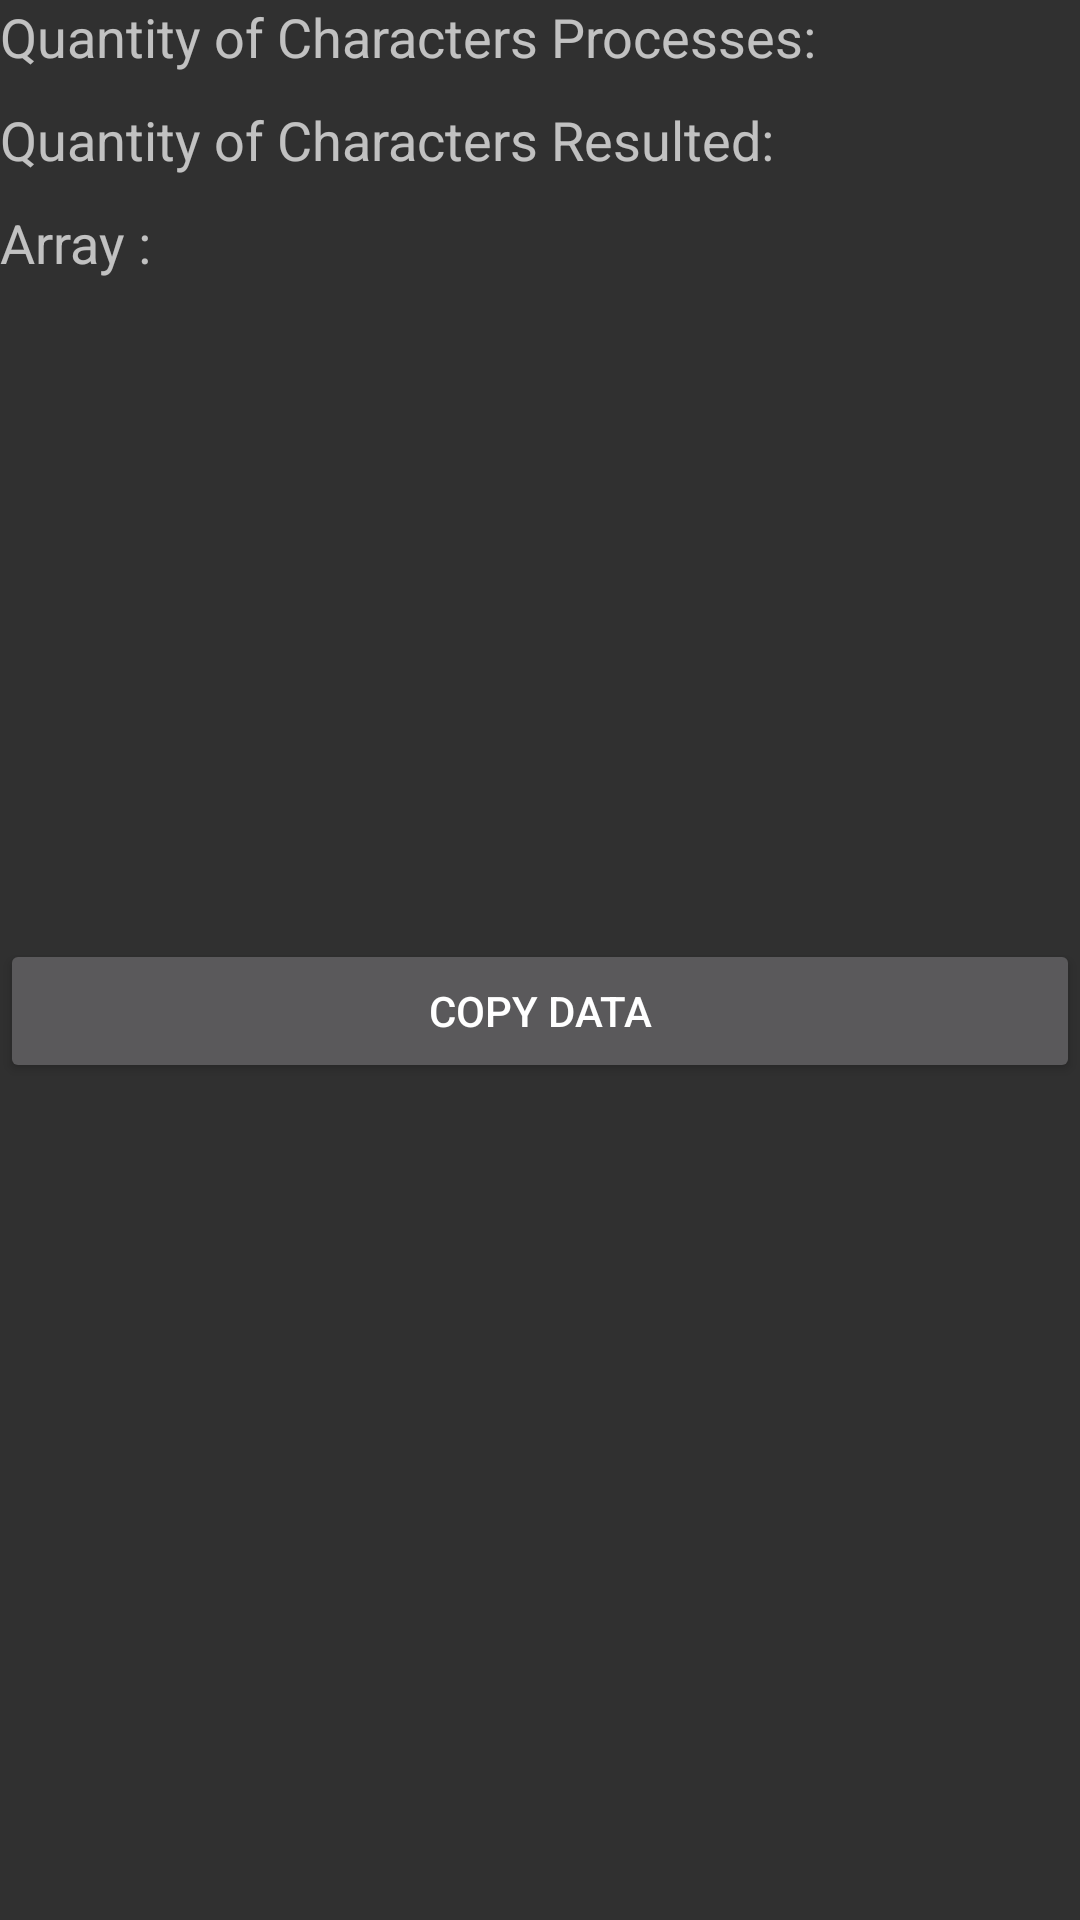

Produce the Android XML layout that renders to this screen, including the resource entries it uses.
<!-- AndroidManifest.xml: application theme Home.Theme.CompassTest -->
<!-- res/layout/character_component.xml -->
<?xml version="1.0" encoding="utf-8"?>
<androidx.constraintlayout.widget.ConstraintLayout xmlns:android="http://schemas.android.com/apk/res/android"
    xmlns:app="http://schemas.android.com/apk/res-auto"
    android:layout_width="match_parent"
    android:layout_height="match_parent"
    xmlns:tools="http://schemas.android.com/tools">

    <androidx.constraintlayout.widget.ConstraintLayout
        android:id="@+id/lyCharacter"
        android:layout_width="match_parent"
        android:layout_height="wrap_content"
        app:layout_constraintEnd_toEndOf="parent"
        app:layout_constraintStart_toStartOf="parent"
        app:layout_constraintTop_toTopOf="parent">

        <TextView
            android:id="@+id/textView2"
            android:layout_width="wrap_content"
            android:layout_height="wrap_content"
            android:text="@string/txt_character_quantity"
            android:textSize="18sp"
            app:layout_constraintStart_toStartOf="parent"
            app:layout_constraintTop_toTopOf="parent" />

        <TextView
            android:id="@+id/textView4"
            android:layout_width="wrap_content"
            android:layout_height="wrap_content"
            android:layout_marginTop="10dp"
            android:text="@string/txt_character_quantity_resulted"
            android:textSize="18sp"
            app:layout_constraintStart_toStartOf="@+id/textView2"
            app:layout_constraintTop_toBottomOf="@+id/textView2" />

        <TextView
            android:id="@+id/tvQuantityOfCharactersResulted"
            tools:text="1200"
            android:layout_width="wrap_content"
            android:layout_height="wrap_content"
            android:textSize="18sp"
            app:layout_constraintBottom_toBottomOf="@+id/textView4"
            app:layout_constraintEnd_toEndOf="@+id/tvQuantityOfCharacters"
            app:layout_constraintStart_toStartOf="@+id/tvQuantityOfCharacters"
            app:layout_constraintTop_toBottomOf="@+id/textView2" />

        <TextView
            android:id="@+id/tvQuantityOfCharacters"
            tools:text="1500"
            android:layout_width="wrap_content"
            android:layout_height="wrap_content"
            android:textSize="18sp"
            app:layout_constraintEnd_toEndOf="parent"
            app:layout_constraintStart_toEndOf="@+id/textView2"
            app:layout_constraintTop_toTopOf="parent" />

        <TextView
            android:id="@+id/textView3"
            android:layout_width="wrap_content"
            android:layout_height="wrap_content"
            android:layout_marginTop="10dp"
            android:text="@string/txt_array_characters"
            android:textSize="18sp"
            app:layout_constraintStart_toStartOf="@+id/textView2"
            app:layout_constraintTop_toBottomOf="@+id/textView4" />

        <ScrollView
            android:id="@+id/scrollView2"
            android:layout_width="match_parent"
            android:layout_height="200dp"
            android:layout_marginTop="10dp"
            android:fadingEdgeLength="30dp"
            android:requiresFadingEdge="vertical"
            app:layout_constraintStart_toStartOf="parent"
            app:layout_constraintTop_toBottomOf="@+id/textView3">

            <TextView
                android:id="@+id/txtArrayCharacters"
                tools:text="fujohqñnfdpaiofnmpasiofnpasofc"
                android:layout_width="match_parent"
                android:layout_height="wrap_content"
                android:textSize="18sp"
                app:layout_constraintEnd_toEndOf="parent"
                app:layout_constraintStart_toStartOf="@+id/textView3"
                app:layout_constraintTop_toBottomOf="@+id/textView3" />

        </ScrollView>

        <Button
            android:id="@+id/btnCopyArray"
            android:layout_width="match_parent"
            android:layout_height="wrap_content"
            android:layout_marginTop="10dp"
            android:text="@string/btn_copy"
            app:layout_constraintEnd_toEndOf="parent"
            app:layout_constraintStart_toStartOf="parent"
            app:layout_constraintTop_toBottomOf="@+id/scrollView2" />

    </androidx.constraintlayout.widget.ConstraintLayout>

</androidx.constraintlayout.widget.ConstraintLayout>
<!-- resources referenced by this layout -->
<resources>
  <string name="btn_copy">Copy Data</string>
  <string name="txt_array_characters">Array : </string>
  <string name="txt_character_quantity">Quantity of Characters Processes: </string>
  <string name="txt_character_quantity_resulted">Quantity of Characters Resulted: </string>
  <style name="Home.Theme.CompassTest" parent="Theme.AppCompat.NoActionBar">
          
          <item name="android:statusBarColor">@color/black</item>
          <item name="android:windowLightStatusBar">true</item>
      </style>
  <!-- not gathered from this repository: default colours our renderer supplied (Android Studio template values) -->
  <color name="black">#FF000000</color>
</resources>
